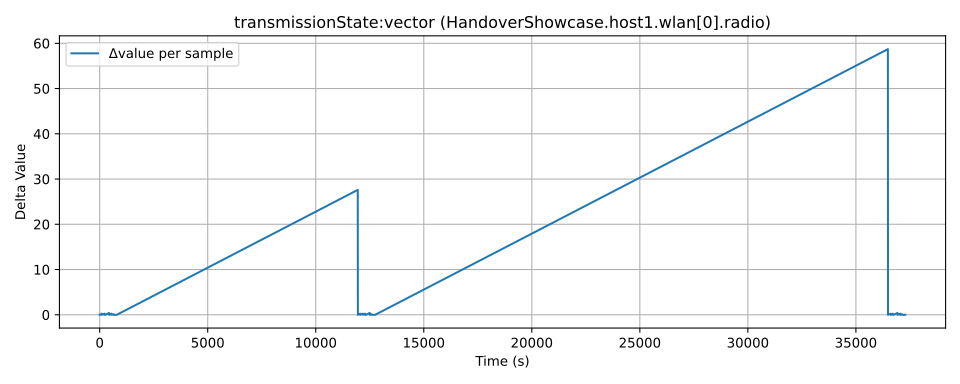

Values plotted in this chart, from the file beside it:
time, value, module, metric
105.0, 0.2313, HandoverShowcase.host1.wlan[0].radio, transmissionState:vector
106.0, 0.2313, HandoverShowcase.host1.wlan[0].radio, transmissionState:vector
110.0, 0.2313, HandoverShowcase.host1.wlan[0].radio, transmissionState:vector
111.0, 0.2313, HandoverShowcase.host1.wlan[0].radio, transmissionState:vector
203.0, 0.4813, HandoverShowcase.host1.wlan[0].radio, transmissionState:vector
204.0, 0.4813, HandoverShowcase.host1.wlan[0].radio, transmissionState:vector
208.0, 0.4813, HandoverShowcase.host1.wlan[0].radio, transmissionState:vector
209.0, 0.4813, HandoverShowcase.host1.wlan[0].radio, transmissionState:vector
334.0, 0.7313, HandoverShowcase.host1.wlan[0].radio, transmissionState:vector
335.0, 0.7313, HandoverShowcase.host1.wlan[0].radio, transmissionState:vector
339.0, 0.7313, HandoverShowcase.host1.wlan[0].radio, transmissionState:vector
340.0, 0.7313, HandoverShowcase.host1.wlan[0].radio, transmissionState:vector
362.0, 0.7317, HandoverShowcase.host1.wlan[0].radio, transmissionState:vector
363.0, 0.7317, HandoverShowcase.host1.wlan[0].radio, transmissionState:vector
368.0, 0.7318, HandoverShowcase.host1.wlan[0].radio, transmissionState:vector
369.0, 0.7318, HandoverShowcase.host1.wlan[0].radio, transmissionState:vector
536.0, 1.131, HandoverShowcase.host1.wlan[0].radio, transmissionState:vector
537.0, 1.131, HandoverShowcase.host1.wlan[0].radio, transmissionState:vector
541.0, 1.131, HandoverShowcase.host1.wlan[0].radio, transmissionState:vector
542.0, 1.131, HandoverShowcase.host1.wlan[0].radio, transmissionState:vector
636.0, 1.381, HandoverShowcase.host1.wlan[0].radio, transmissionState:vector
637.0, 1.381, HandoverShowcase.host1.wlan[0].radio, transmissionState:vector
641.0, 1.381, HandoverShowcase.host1.wlan[0].radio, transmissionState:vector
642.0, 1.381, HandoverShowcase.host1.wlan[0].radio, transmissionState:vector
732.0, 1.531, HandoverShowcase.host1.wlan[0].radio, transmissionState:vector
733.0, 1.531, HandoverShowcase.host1.wlan[0].radio, transmissionState:vector
737.0, 1.531, HandoverShowcase.host1.wlan[0].radio, transmissionState:vector
738.0, 1.531, HandoverShowcase.host1.wlan[0].radio, transmissionState:vector
774.0, 1.532, HandoverShowcase.host1.wlan[0].radio, transmissionState:vector
775.0, 1.532, HandoverShowcase.host1.wlan[0].radio, transmissionState:vector
780.0, 1.532, HandoverShowcase.host1.wlan[0].radio, transmissionState:vector
781.0, 1.532, HandoverShowcase.host1.wlan[0].radio, transmissionState:vector
788.0, 1.532, HandoverShowcase.host1.wlan[0].radio, transmissionState:vector
789.0, 1.532, HandoverShowcase.host1.wlan[0].radio, transmissionState:vector
793.0, 1.532, HandoverShowcase.host1.wlan[0].radio, transmissionState:vector
794.0, 1.532, HandoverShowcase.host1.wlan[0].radio, transmissionState:vector
834.0, 1.533, HandoverShowcase.host1.wlan[0].radio, transmissionState:vector
835.0, 1.533, HandoverShowcase.host1.wlan[0].radio, transmissionState:vector
840.0, 1.533, HandoverShowcase.host1.wlan[0].radio, transmissionState:vector
841.0, 1.533, HandoverShowcase.host1.wlan[0].radio, transmissionState:vector
848.0, 1.533, HandoverShowcase.host1.wlan[0].radio, transmissionState:vector
849.0, 1.533, HandoverShowcase.host1.wlan[0].radio, transmissionState:vector
853.0, 1.533, HandoverShowcase.host1.wlan[0].radio, transmissionState:vector
854.0, 1.533, HandoverShowcase.host1.wlan[0].radio, transmissionState:vector
890.0, 1.534, HandoverShowcase.host1.wlan[0].radio, transmissionState:vector
891.0, 1.534, HandoverShowcase.host1.wlan[0].radio, transmissionState:vector
896.0, 1.534, HandoverShowcase.host1.wlan[0].radio, transmissionState:vector
897.0, 1.534, HandoverShowcase.host1.wlan[0].radio, transmissionState:vector
12049, 29.14, HandoverShowcase.host1.wlan[0].radio, transmissionState:vector
12050, 29.14, HandoverShowcase.host1.wlan[0].radio, transmissionState:vector
12054, 29.14, HandoverShowcase.host1.wlan[0].radio, transmissionState:vector
12055, 29.14, HandoverShowcase.host1.wlan[0].radio, transmissionState:vector
12158, 29.39, HandoverShowcase.host1.wlan[0].radio, transmissionState:vector
12159, 29.39, HandoverShowcase.host1.wlan[0].radio, transmissionState:vector
12166, 29.39, HandoverShowcase.host1.wlan[0].radio, transmissionState:vector
12167, 29.39, HandoverShowcase.host1.wlan[0].radio, transmissionState:vector
12276, 29.64, HandoverShowcase.host1.wlan[0].radio, transmissionState:vector
12277, 29.64, HandoverShowcase.host1.wlan[0].radio, transmissionState:vector
12281, 29.64, HandoverShowcase.host1.wlan[0].radio, transmissionState:vector
12282, 29.64, HandoverShowcase.host1.wlan[0].radio, transmissionState:vector
... 84 more rows
